Labelled photos from "Birds", an image-classification folder in JavierPalmero23/Bird-Identification-and-Damage-Control-with-Jetson-Nano. The possible labels are: american goldfinch, common grackle, common starling, crested nuthatch, crow, duck, goose, house sparrow, magpie, mourning dove, northern mockingbird, pigeon, quail, rock dove, turkey, woodpecker.

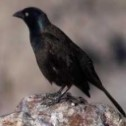
Label: common grackle

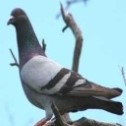
Label: rock dove

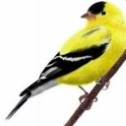
Label: american goldfinch

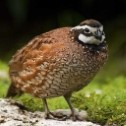
Label: quail

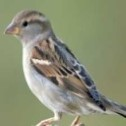
Label: house sparrow

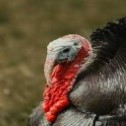
Label: turkey
